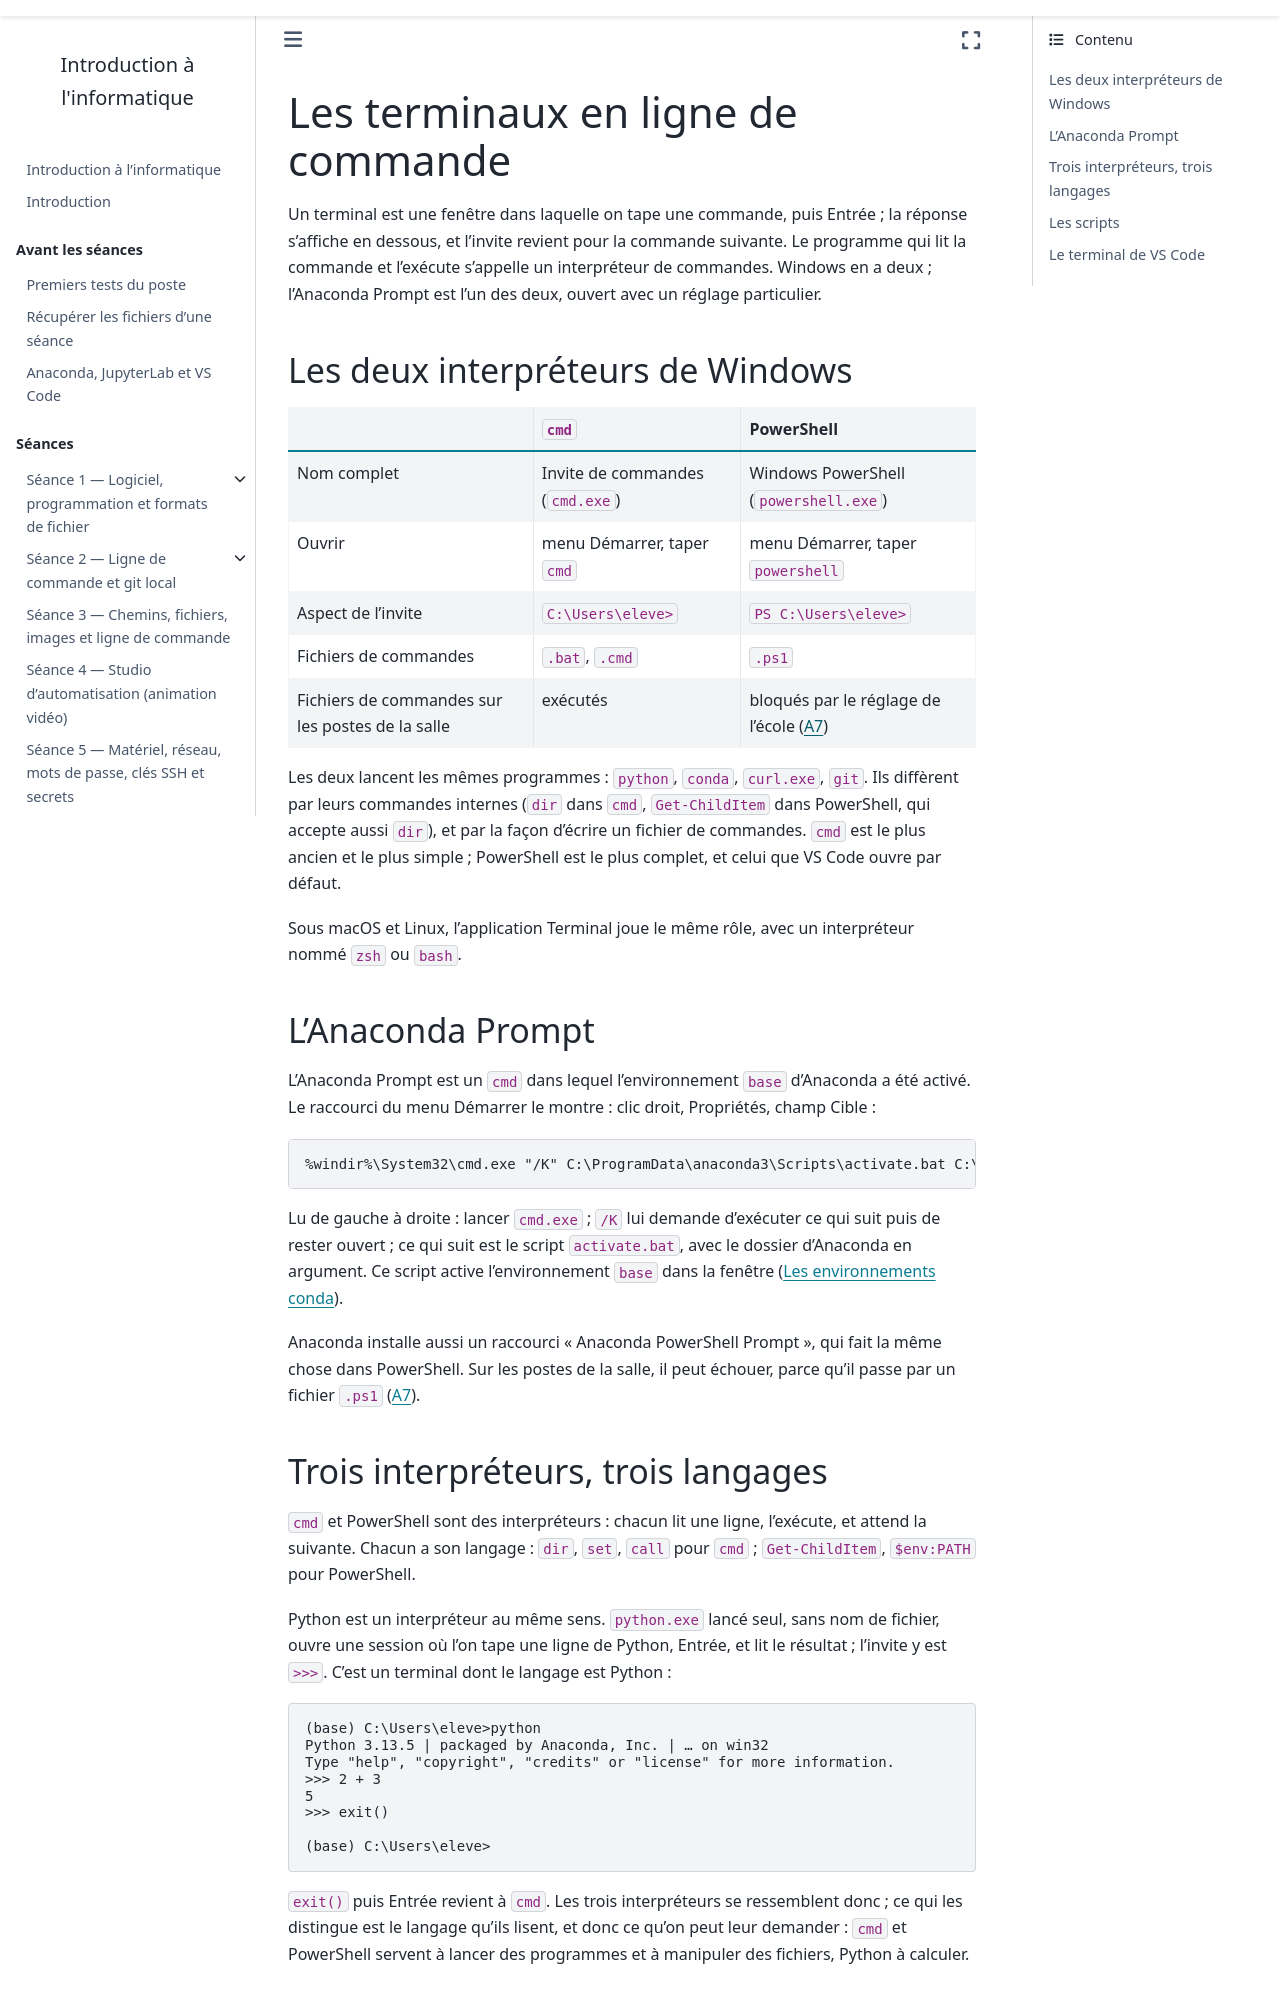

repository: ndavid/ecue-info-01 · page: annexes/notions/terminaux.html · generator: sphinx

---
title: Les terminaux en ligne de commande
subtitle: cmd, PowerShell, l'Anaconda Prompt, et Python comme troisième interpréteur
---

Un terminal est une fenêtre dans laquelle on tape une commande, puis
Entrée ; la réponse s'affiche en dessous, et l'invite revient pour la
commande suivante. Le programme qui lit la commande et l'exécute s'appelle
un interpréteur de commandes. Windows en a deux ; l'Anaconda Prompt est
l'un des deux, ouvert avec un réglage particulier.

## Les deux interpréteurs de Windows

| | `cmd` | PowerShell |
|---|---|---|
| Nom complet | Invite de commandes (`cmd.exe`) | Windows PowerShell (`powershell.exe`) |
| Ouvrir | menu Démarrer, taper `cmd` | menu Démarrer, taper `powershell` |
| Aspect de l'invite | `C:\Users\eleve>` | `PS C:\Users\eleve>` |
| Fichiers de commandes | `.bat`, `.cmd` | `.ps1` |
| Fichiers de commandes sur les postes de la salle | exécutés | bloqués par le réglage de l'école ({ref}`A7 <dep-a7>`) |

Les deux lancent les mêmes programmes : `python`, `conda`, `curl.exe`,
`git`. Ils diffèrent par leurs commandes internes (`dir` dans `cmd`,
`Get-ChildItem` dans PowerShell, qui accepte aussi `dir`), et par la façon
d'écrire un fichier de commandes. `cmd` est le plus ancien et le plus
simple ; PowerShell est le plus complet, et celui que VS Code ouvre par
défaut.

Sous macOS et Linux, l'application Terminal joue le même rôle, avec un
interpréteur nommé `zsh` ou `bash`.

## L'Anaconda Prompt

L'Anaconda Prompt est un `cmd` dans lequel l'environnement `base`
d'Anaconda a été activé. Le raccourci du menu Démarrer le montre : clic
droit, Propriétés, champ Cible :

```
%windir%\System32\cmd.exe "/K" C:\ProgramData\anaconda3\Scripts\activate.bat C:\ProgramData\anaconda3
```

Lu de gauche à droite : lancer `cmd.exe` ; `/K` lui demande d'exécuter ce
qui suit puis de rester ouvert ; ce qui suit est le script `activate.bat`,
avec le dossier d'Anaconda en argument. Ce script active l'environnement
`base` dans la fenêtre ([Les environnements conda](environnements.md)).

Anaconda installe aussi un raccourci « Anaconda PowerShell Prompt », qui
fait la même chose dans PowerShell. Sur les postes de la salle, il peut
échouer, parce qu'il passe par un fichier `.ps1` ({ref}`A7 <dep-a7>`).
